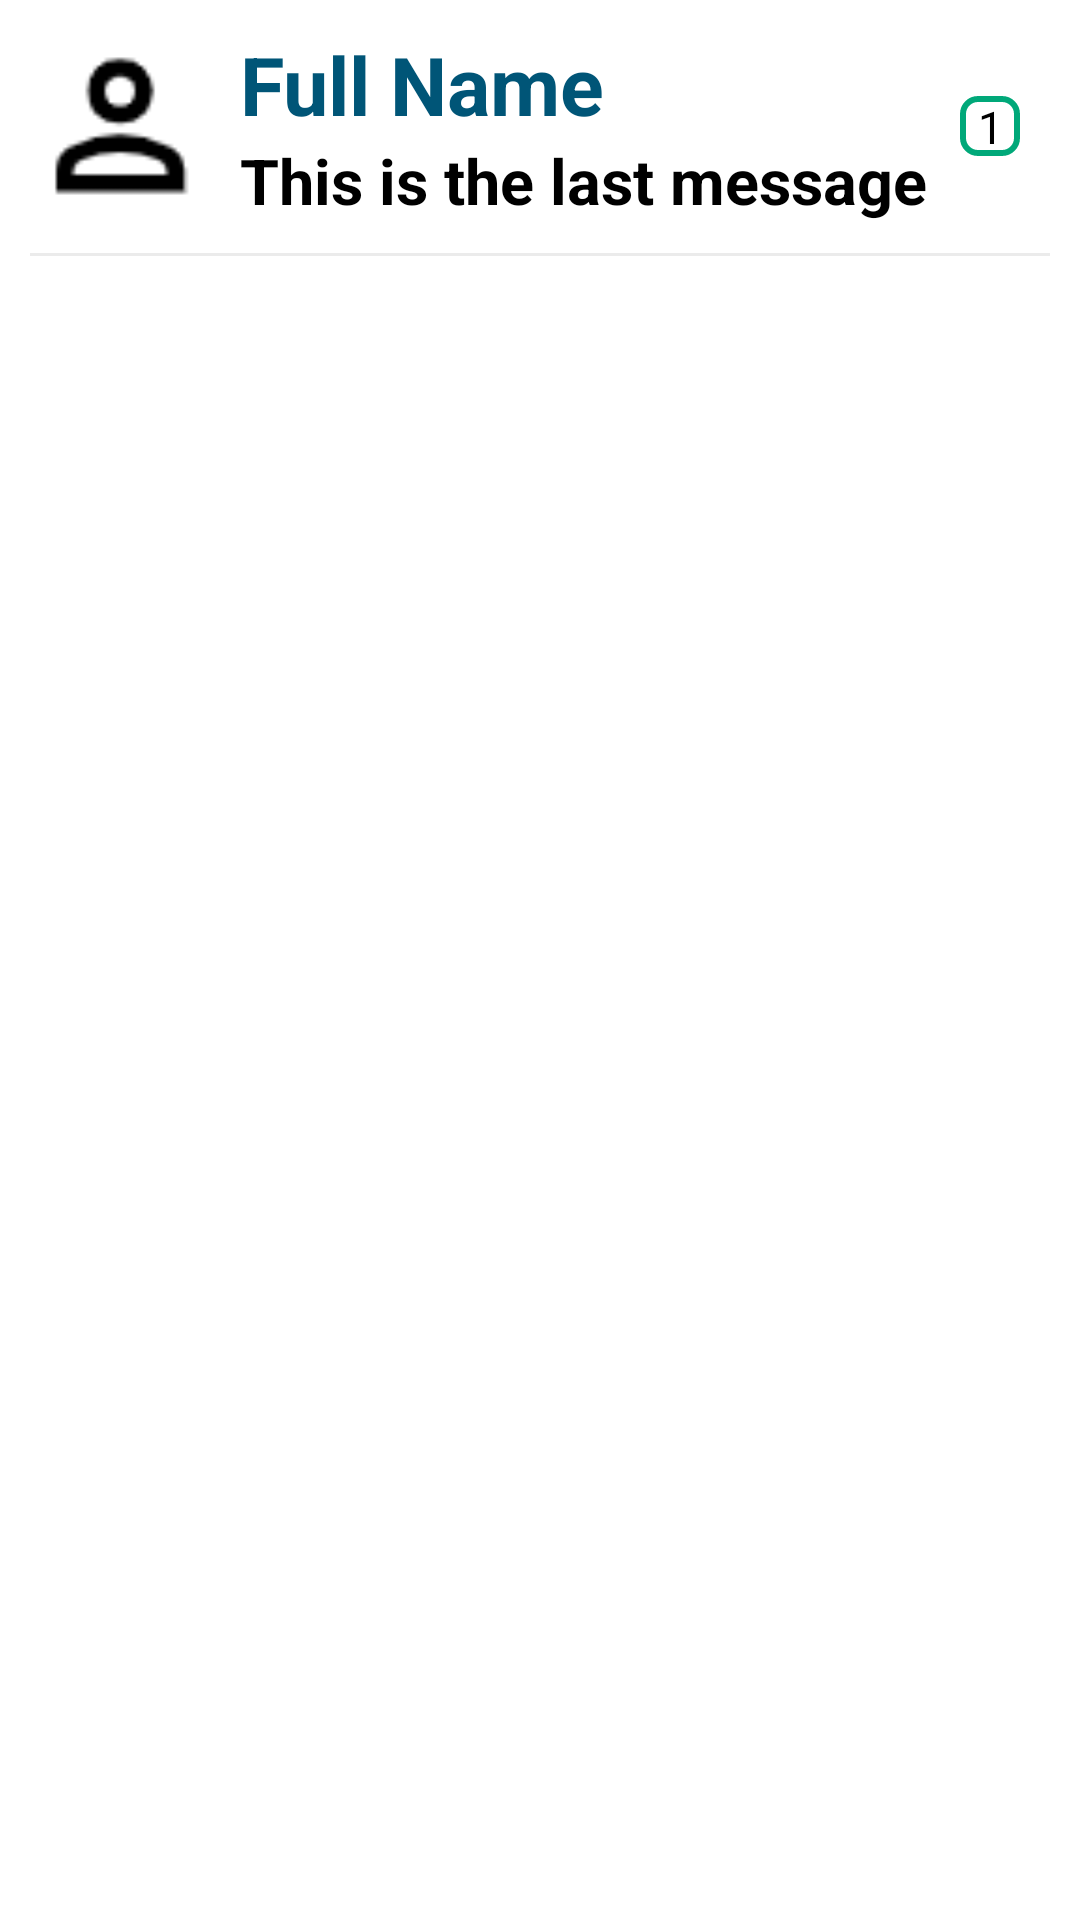

This screen was rendered from an Android layout file. Write that file and the resources it references.
<!-- AndroidManifest.xml: application theme Theme.OTL -->
<!-- res/layout/messages_adapter_layout.xml -->
<?xml version="1.0" encoding="utf-8"?>
<RelativeLayout xmlns:android="http://schemas.android.com/apk/res/android"
    android:layout_width="match_parent"
    android:layout_height="match_parent">
    
    <LinearLayout
        android:id="@+id/rootLayout"
        android:layout_width="match_parent"
        android:layout_height="wrap_content"
        android:orientation="vertical">

        <RelativeLayout
            android:layout_width="match_parent"
            android:layout_height="wrap_content"
            android:padding="10dp">

            <ImageView
                android:id="@+id/profilePicture"
                android:layout_width="60dp"
                android:layout_height="60dp"
                android:layout_centerVertical="true"
                android:src="@drawable/user_icon"/>

            <LinearLayout
                android:layout_width="match_parent"
                android:layout_height="wrap_content"
                android:orientation="vertical"
                android:gravity="center"
                android:layout_centerVertical="true"
                android:layout_toStartOf="@+id/unseenMessage"
                android:layout_toEndOf="@id/profilePicture"
                android:paddingLeft="10dp"
                android:layout_marginEnd="10dp">

                <TextView
                    android:layout_width="match_parent"
                    android:layout_height="wrap_content"
                    android:id="@+id/name"
                    android:maxLines="1"
                    android:textSize="27sp"
                    android:textColor="#057"
                    android:text="Full Name"
                    android:textStyle="bold"/>

                <TextView
                    android:layout_width="match_parent"
                    android:layout_height="wrap_content"
                    android:id="@+id/lastMessage"
                    android:maxLines="1"
                    android:textSize="21sp"
                    android:textColor="#000"
                    android:text="This is the last message"
                    android:textStyle="bold"/>

            </LinearLayout>

            <TextView
                android:layout_width="20dp"
                android:layout_height="20dp"
                android:layout_centerVertical="true"
                android:layout_alignParentEnd="true"
                android:layout_marginEnd="10dp"
                android:text="1"
                android:textSize="15sp"
                android:textColor="@color/primarytextcolor"
                android:gravity="center"
                android:background="@drawable/backgroundbox"
                android:id="@+id/unseenMessage"/>
            

        </RelativeLayout>
        
        <View
            android:layout_width="match_parent"
            android:layout_height="1dp"
            android:layout_marginStart="10dp"
            android:layout_marginEnd="10dp"
            android:background="#14000000"
            />

    </LinearLayout>

</RelativeLayout>
<!-- resources referenced by this layout -->
<resources>
  <color name="primarytextcolor">#000000</color>
  <!-- drawable backgroundbox (drawable) -->
  <?xml version="1.0" encoding="utf-8"?>
  <shape xmlns:android="http://schemas.android.com/apk/res/android"
      android:shape="rectangle">
  
      <stroke android:width="2dp"
          android:color="@color/app_theme_color"/>
      <corners android:radius="5dp"/>
  
  
  
  
  </shape>
  <!-- drawable user_icon: png bitmap (drawable, 834 bytes) -->
  <style name="Theme.OTL" parent="Theme.MaterialComponents.DayNight.DarkActionBar">
          
          <item name="colorPrimary">@color/purple_500</item>
          <item name="colorPrimaryVariant">@color/purple_700</item>
          <item name="colorOnPrimary">@color/white</item>
          
          <item name="colorSecondary">@color/teal_200</item>
          <item name="colorSecondaryVariant">@color/teal_700</item>
          <item name="colorOnSecondary">@color/black</item>
          
          <item name="android:statusBarColor">?attr/colorPrimaryVariant</item>
          
      </style>
  <color name="app_theme_color">#00A879</color>
  <color name="purple_500">#FF6200EE</color>
  <color name="purple_700">#FF3700B3</color>
  <color name="white">#FFFFFFFF</color>
  <color name="teal_200">#FF03DAC5</color>
  <color name="teal_700">#FF018786</color>
  <color name="black">#FF000000</color>
</resources>
